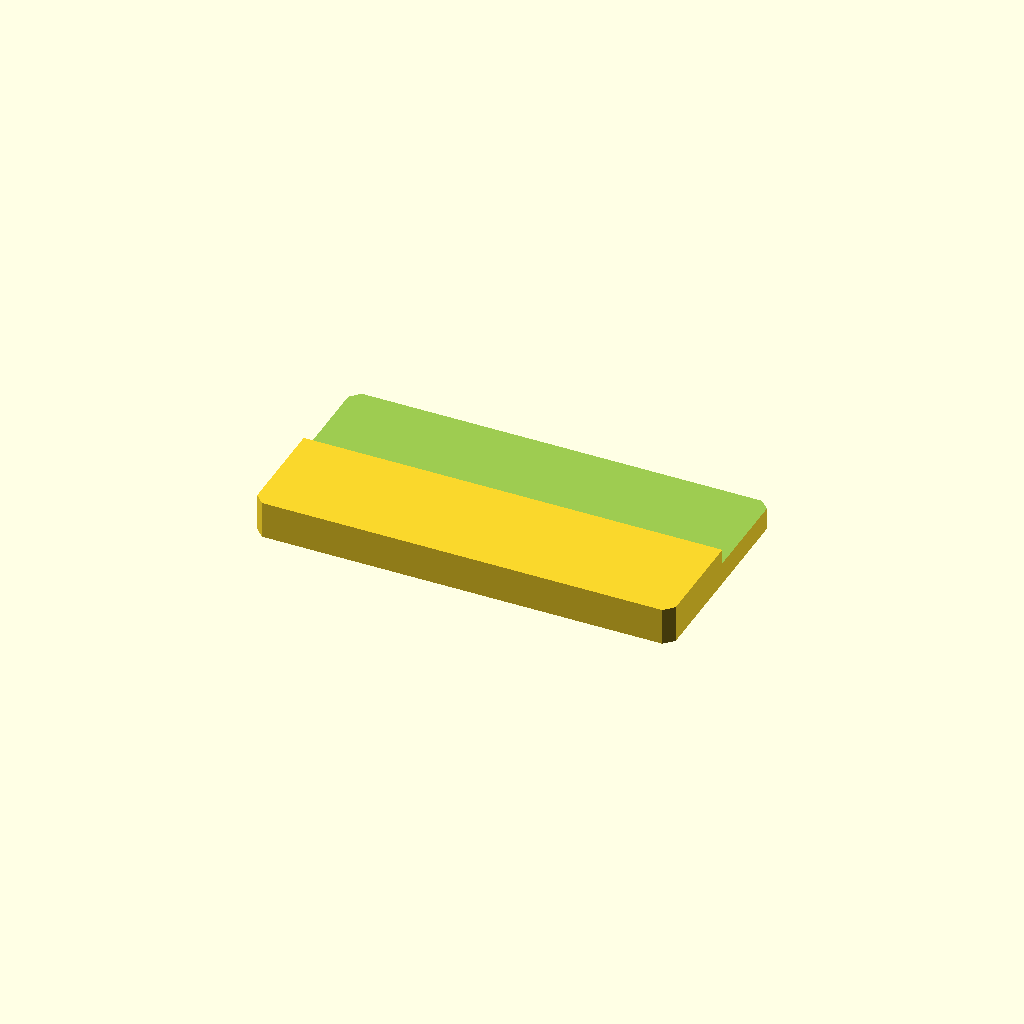
Cell 1 — every parameter at its default value.
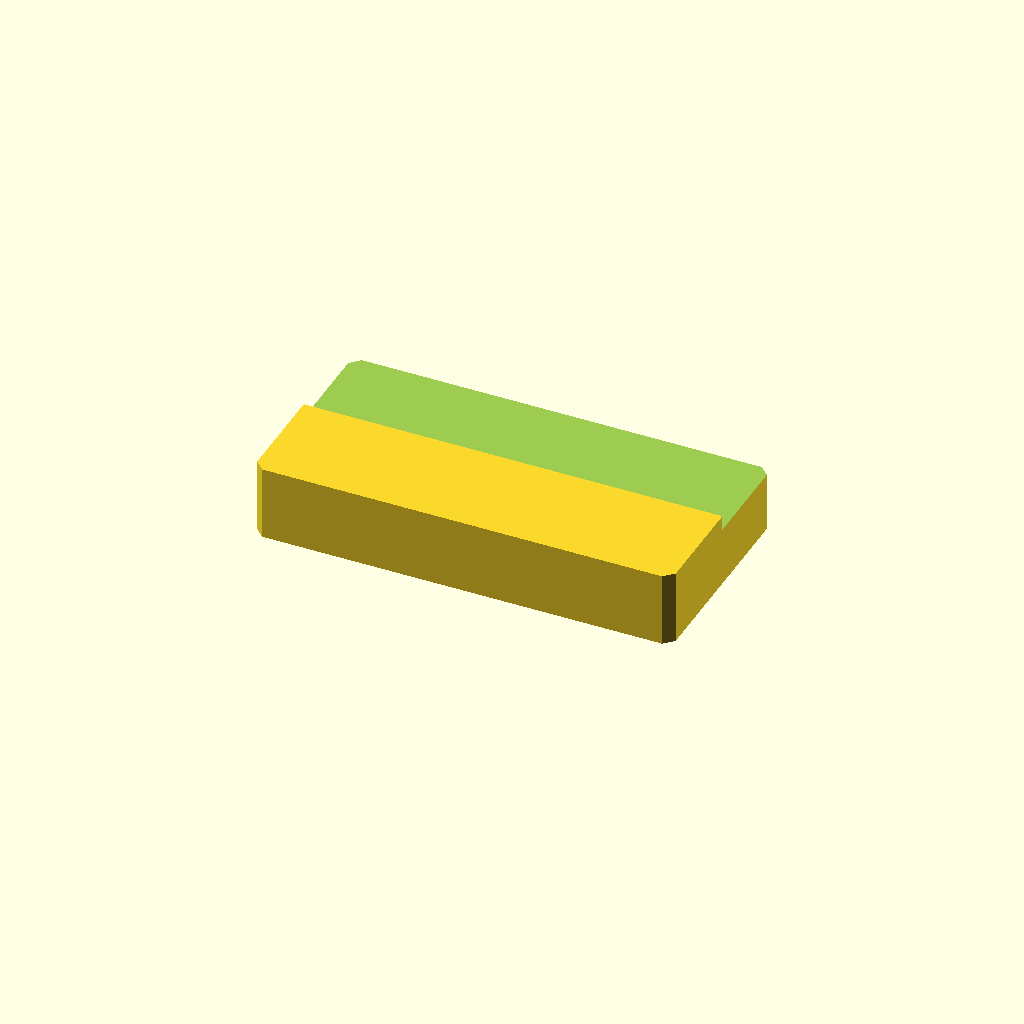
Cell 2: the same model with plate_t = 16.
One fixed orthographic camera (rotation 55°, 0°, 25°; colour scheme Cornfield) for every cell.
Source of the model, optional_data/data/sketch2/steppedbars/part_0043.scad:
$fn = 32;

// ----------------------------------------------------------------------
// Stepped bar: sidestep, 90 x 46 x 8/4.8 mm
// ----------------------------------------------------------------------

// --- parameters (mm) ---
bar_l = 90;               // bar length, X
bar_w = 46;               // bar width, Y
plate_t = 8;              // thickness of the thick zone, Z
thin_t = 4.8;             // thickness of the thin zone
corner_c = 2;             // corner chamfer of the bar
step_cut = 3.2;           // material removed from the thin zone
ledge_y = 23.5;           // start of the ledge from the front edge
depth_1 = 3.2;            // depth of cut 1 from the top face

profile = [[2, 0], [88, 0], [90, 2], [90, 44], [88, 46], [2, 46], [0, 44], [0, 2]];  // primary outline, 8 points, counter clockwise
void_1 = [[-1, 23.5], [91, 23.5], [91, 47], [-1, 47]];  // ledge cut along one edge, 4 points

// --- the one profile operation ---
difference() {
  linear_extrude(height = plate_t) polygon(points = profile);
  translate([0, 0, plate_t - depth_1])
    linear_extrude(height = depth_1 + 1) polygon(points = void_1);
}
Parameter table extracted from the source (name, type, default, range or options):
bar_l: number, default 90
bar_w: number, default 46
plate_t: number, default 8
thin_t: number, default 4.8
corner_c: number, default 2
step_cut: number, default 3.2
ledge_y: number, default 23.5
depth_1: number, default 3.2
